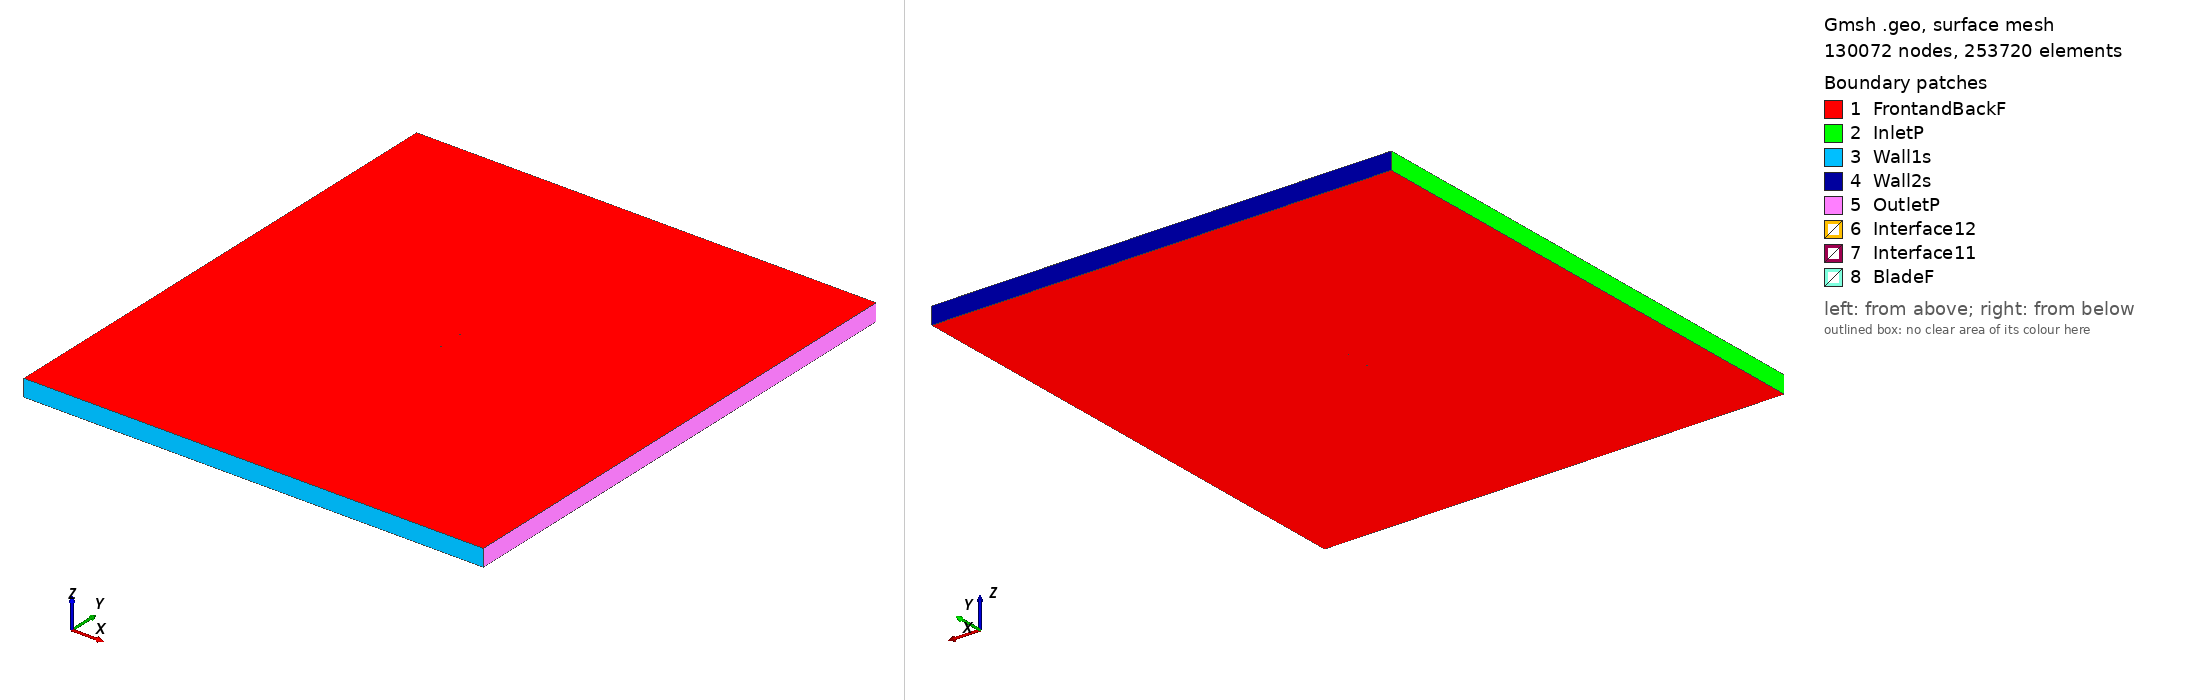

Gmsh geometry script, surface-meshed: 130072 nodes, 253720 surface elements. Boundary patches (legend numbers): 1 FrontandBackF, 2 InletP, 3 Wall1s, 4 Wall2s, 5 OutletP, 6 Interface12, 7 Interface11, 8 BladeF. Left view from above one corner, right view from below the opposite corner. Legend entries are the model's physical surfaces. The drawing asked Gmsh for element sizes between 1% and 20% of the model's largest extent; the script's own settings can give other sizes.

=== goe413_tsr_1.9232_aoa_5.1411.geo (drawn) ===
SetFactory("OpenCASCADE");

Point(1) = {0.074720, 0.722336, 0, 1.0};
Point(2) = {0.067402, 0.724701, 0, 1.0};
Point(3) = {0.060089, 0.727112, 0, 1.0};
Point(4) = {0.045481, 0.732142, 0, 1.0};
Point(5) = {0.030879, 0.737246, 0, 1.0};
Point(6) = {0.016214, 0.741634, 0, 1.0};
Point(7) = {0.001503, 0.745528, 0, 1.0};
Point(8) = {-0.013291, 0.748481, 0, 1.0};
Point(9) = {-0.028215, 0.750000, 0, 1.0};
Point(10) = {-0.043290, 0.749846, 0, 1.0};
Point(11) = {-0.050909, 0.748864, 0, 1.0};
Point(12) = {-0.058606, 0.747002, 0, 1.0};
Point(13) = {-0.062496, 0.745623, 0, 1.0};
Point(14) = {-0.066406, 0.744004, 0, 1.0};
Point(15) = {-0.070364, 0.741863, 0, 1.0};
Point(16) = {-0.072423, 0.739903, 0, 1.0};
Point(17) = {-0.074698, 0.735539, 0, 1.0};
Point(18) = {-0.073184, 0.731447, 0, 1.0};
Point(19) = {-0.071429, 0.730030, 0, 1.0};
Point(20) = {-0.067776, 0.728780, 0, 1.0};
Point(21) = {-0.064103, 0.727755, 0, 1.0};
Point(22) = {-0.060410, 0.726953, 0, 1.0};
Point(23) = {-0.052954, 0.726126, 0, 1.0};
Point(24) = {-0.045457, 0.725763, 0, 1.0};
Point(25) = {-0.030413, 0.725574, 0, 1.0};
Point(26) = {-0.015339, 0.725728, 0, 1.0};
Point(27) = {-0.000268, 0.725837, 0, 1.0};
Point(28) = {0.014801, 0.725932, 0, 1.0};
Point(29) = {0.029828, 0.725563, 0, 1.0};
Point(30) = {0.044840, 0.725016, 0, 1.0};
Point(31) = {0.059805, 0.723960, 0, 1.0};
Point(32) = {0.067268, 0.723209, 0, 1.0};
Point(33) = {0.074698, 0.722097, 0, 1.0};
Point(34) = {-0.074720, -0.722336, 0, 1.0};
Point(35) = {-0.067402, -0.724701, 0, 1.0};
Point(36) = {-0.060089, -0.727112, 0, 1.0};
Point(37) = {-0.045481, -0.732142, 0, 1.0};
Point(38) = {-0.030879, -0.737246, 0, 1.0};
Point(39) = {-0.016214, -0.741634, 0, 1.0};
Point(40) = {-0.001503, -0.745528, 0, 1.0};
Point(41) = {0.013291, -0.748481, 0, 1.0};
Point(42) = {0.028215, -0.750000, 0, 1.0};
Point(43) = {0.043290, -0.749846, 0, 1.0};
Point(44) = {0.050909, -0.748864, 0, 1.0};
Point(45) = {0.058606, -0.747002, 0, 1.0};
Point(46) = {0.062496, -0.745623, 0, 1.0};
Point(47) = {0.066406, -0.744004, 0, 1.0};
Point(48) = {0.070364, -0.741863, 0, 1.0};
Point(49) = {0.072423, -0.739903, 0, 1.0};
Point(50) = {0.074698, -0.735539, 0, 1.0};
Point(51) = {0.073184, -0.731447, 0, 1.0};
Point(52) = {0.071429, -0.730030, 0, 1.0};
Point(53) = {0.067776, -0.728780, 0, 1.0};
Point(54) = {0.064103, -0.727755, 0, 1.0};
Point(55) = {0.060410, -0.726953, 0, 1.0};
Point(56) = {0.052954, -0.726126, 0, 1.0};
Point(57) = {0.045457, -0.725763, 0, 1.0};
Point(58) = {0.030413, -0.725574, 0, 1.0};
Point(59) = {0.015339, -0.725728, 0, 1.0};
Point(60) = {0.000268, -0.725837, 0, 1.0};
Point(61) = {-0.014801, -0.725932, 0, 1.0};
Point(62) = {-0.029828, -0.725563, 0, 1.0};
Point(63) = {-0.044840, -0.725016, 0, 1.0};
Point(64) = {-0.059805, -0.723960, 0, 1.0};
Point(65) = {-0.067268, -0.723209, 0, 1.0};
Point(66) = {-0.074698, -0.722097, 0, 1.0};

// Lines: first blade (splines 1-4)
Spline(1) = {1:9};
Spline(2) = {9:24};
Spline(3) = {24:33};
Spline(4) = {33,1};

// Lines: second blade (splines 5-8)
Spline(5) = {34:42};
Spline(6) = {42:57};
Spline(7) = {57:66};
Spline(8) = {66,34};

// Outer domain (points 20001-4 and lines)
Point(67) = {-13.50000000, -15.00000000, 0, 1.0};
Point(68) = {-13.50000000, 15.00000000, 0, 1.0};
Point(69) = {13.50000000, 15.00000000, 0, 1.0};
Point(70) = {13.50000000, -15.00000000, 0, 1.0};
Line(11) = {67, 68};
Line(12) = {68, 69};
Line(13) = {69, 70};
Line(14) = {67, 70};

// Interface (between moving and stationary domain) (circles)
Circle(9) = {0, 0, 0, 0.80000000, 0, 2*Pi};
Circle(10) = {0, 0, 0, 0.80000000, 0, 2*Pi};

// Loops collect Lines/Splines/etc (blade1, blade2, domain, first circle)
Line Loop(1) = {1:4};
Line Loop(2) = {5:8};
Line Loop(3) = {11,12,13,-14};
Line Loop(4) = {9};

// BooleanDifference cuts out the circle/interface from the domain
Plane Surface(1) = {3};
Plane Surface(2) = {4};
BooleanDifference{ Surface{1}; Delete;}{ Surface{2}; Delete;}

// This one cuts out the blades from the inner circle/interface
Line Loop(6) = {10};
Plane Surface(5) = {6};
Plane Surface(6) = {1};
Plane Surface(7) = {2};
BooleanDifference{ Surface{5}; Delete;}{ Surface{6,7}; Delete;}

// extrude to 3rd dimension
Extrude {0, 0, 1} {Surface{1}; Surface{5}; Layers{1}; Recombine;}

// Physical Surfaces are the named boundaries (patches)
Physical Surface("Interface11") = {12};
Physical Surface("Interface12") = {10};

// sides of domain
Physical Surface("InletP") = {6};
Physical Surface("OutletP") = {9};

// top and bottom of domain
Physical Surface("Wall1s") = {7};
Physical Surface("Wall2s") = {8};

// Check FrontandBackF by ensuring there is nothing in the 3rd dimension
Physical Surface("FrontandBackF") = {1,11,5,21};
Physical Surface("BladeF") = {13:20};
Physical Volume("Turbine") = {2};
Physical Volume("Farfield") = {1};

// settings for airfoil boundary layer
Field[1] = BoundaryLayer;
Field[1].EdgesList = {1:8};
Field[1].hwall_n = 1e-3;
Field[1].thickness = 1.5e-2;
Field[1].ratio = 1.05;
Field[1].Quads = 1;
BoundaryLayer Field = 1;

// control points for mesh (blade and interface)
// floor((arc length / 1.5mm)/ 6) -> Transfinite Line
Transfinite Line {1,2,3,5,6,7} = 34 Using Progression 1;
Transfinite Line {4,8} = 1 Using Progression 1;
Transfinite Line {9, 15} = 800 Using Progression 1;

// For more information on gmsh syntax, visit http://gmsh.info/doc/texinfo/gmsh.html
